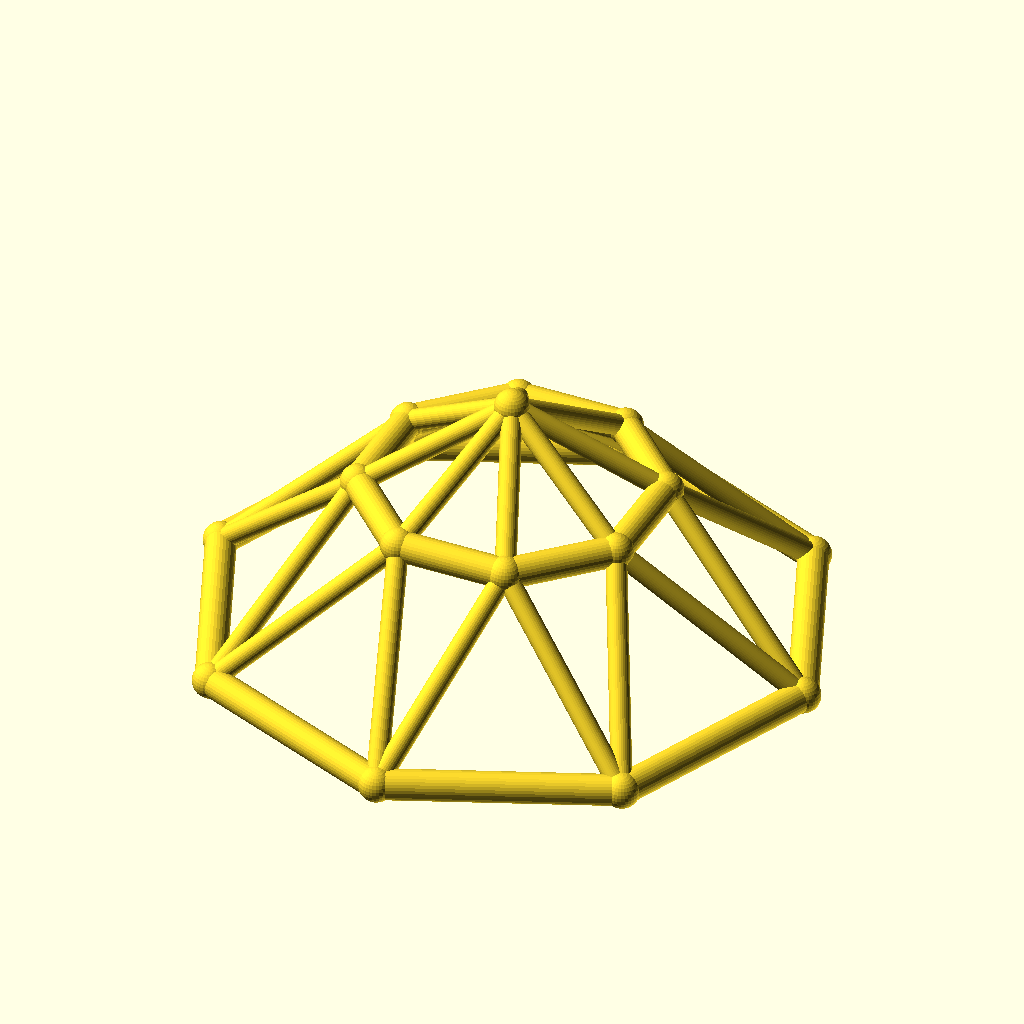
Cell 1 — every parameter at its default value.
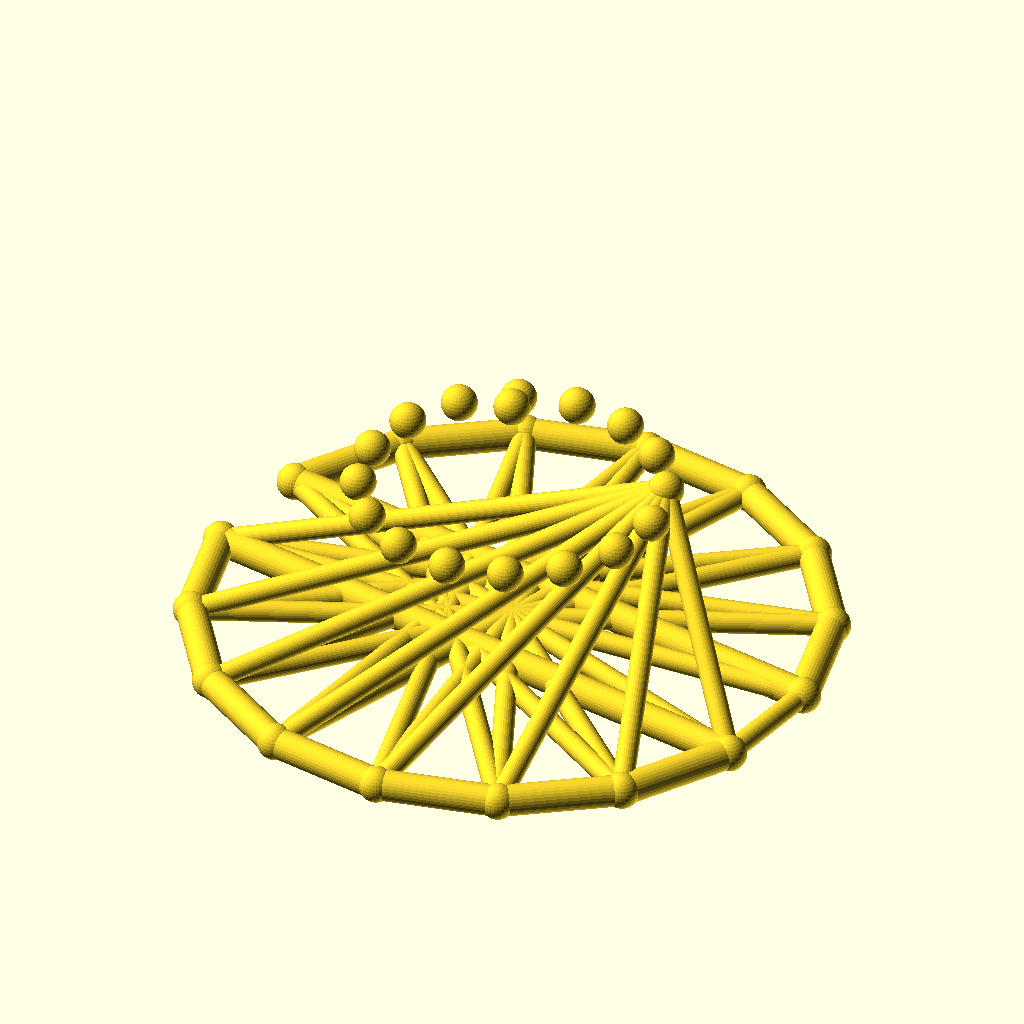
Cell 2 — sides set to 16, the other parameters unchanged.
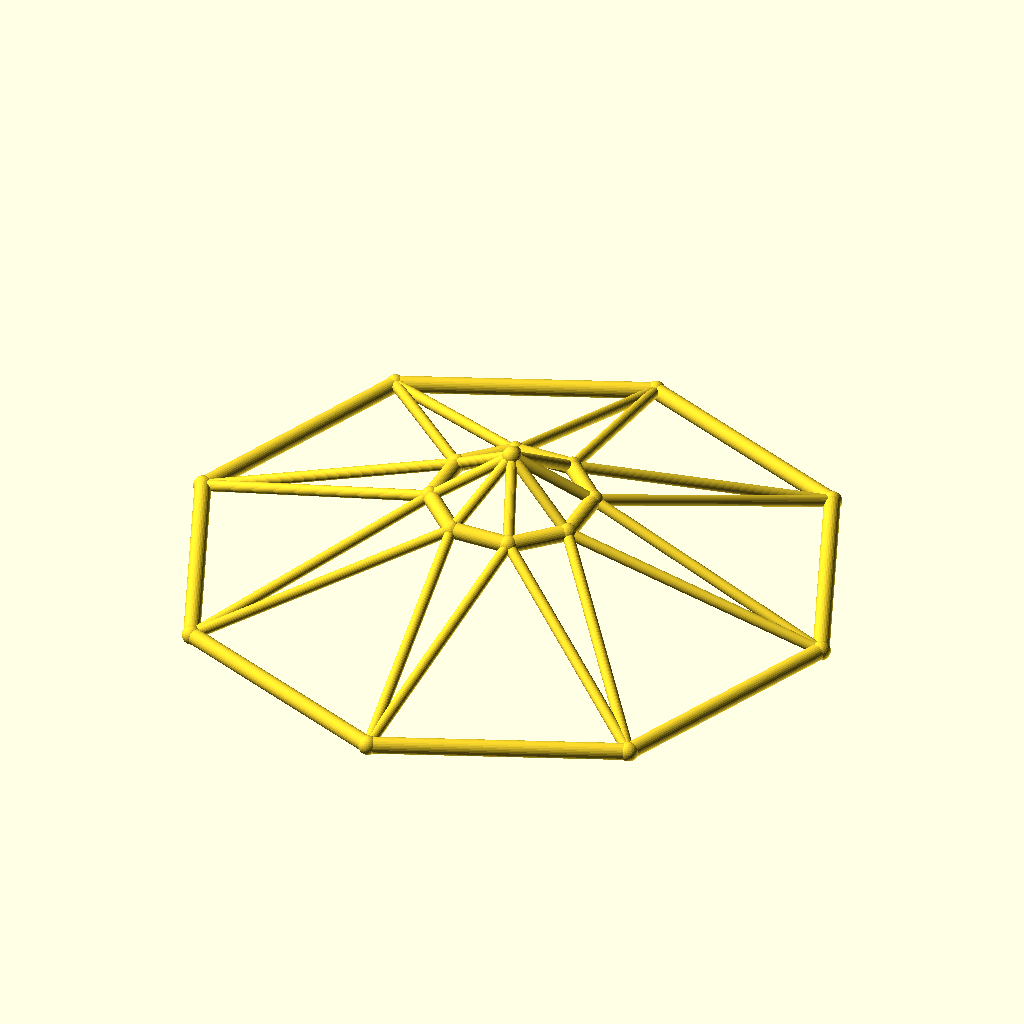
Cell 3: the same model with base_r = 100.
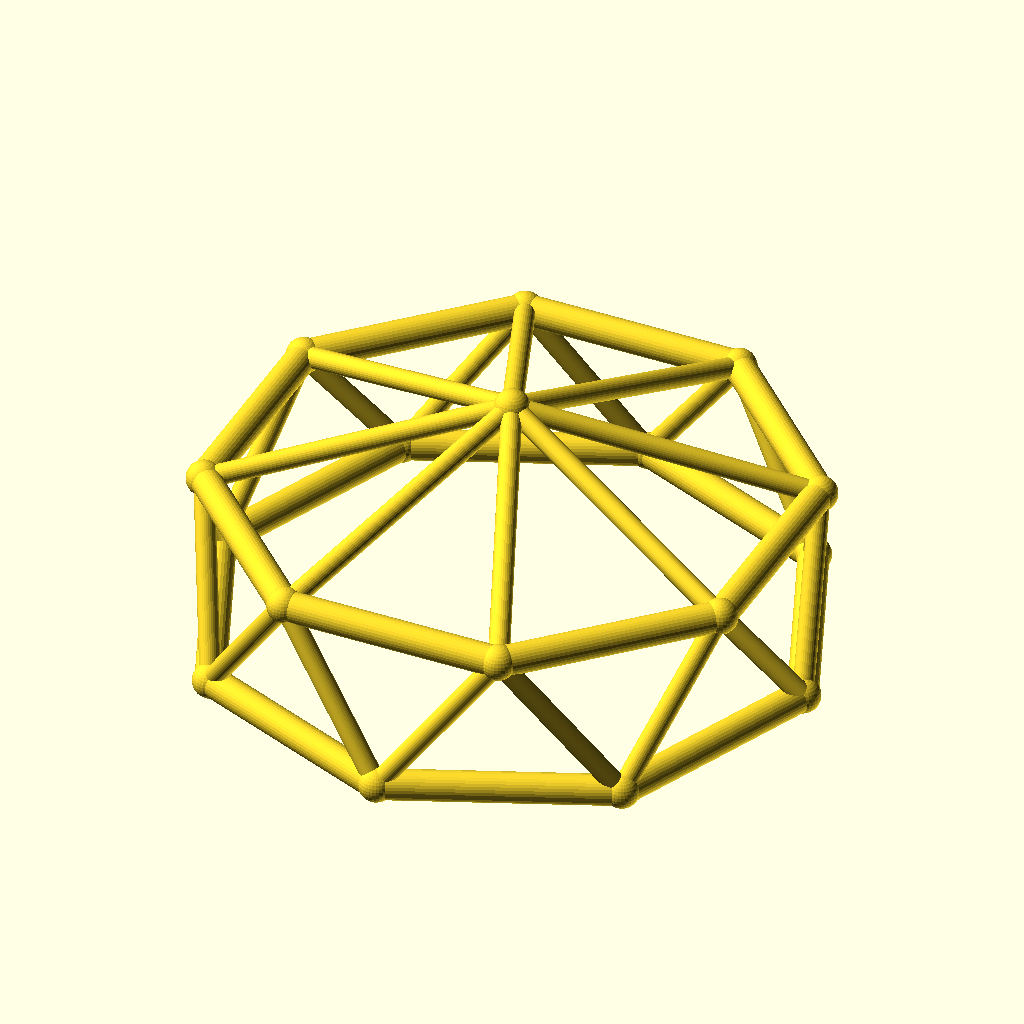
Cell 4: the same model with top_r = 48.
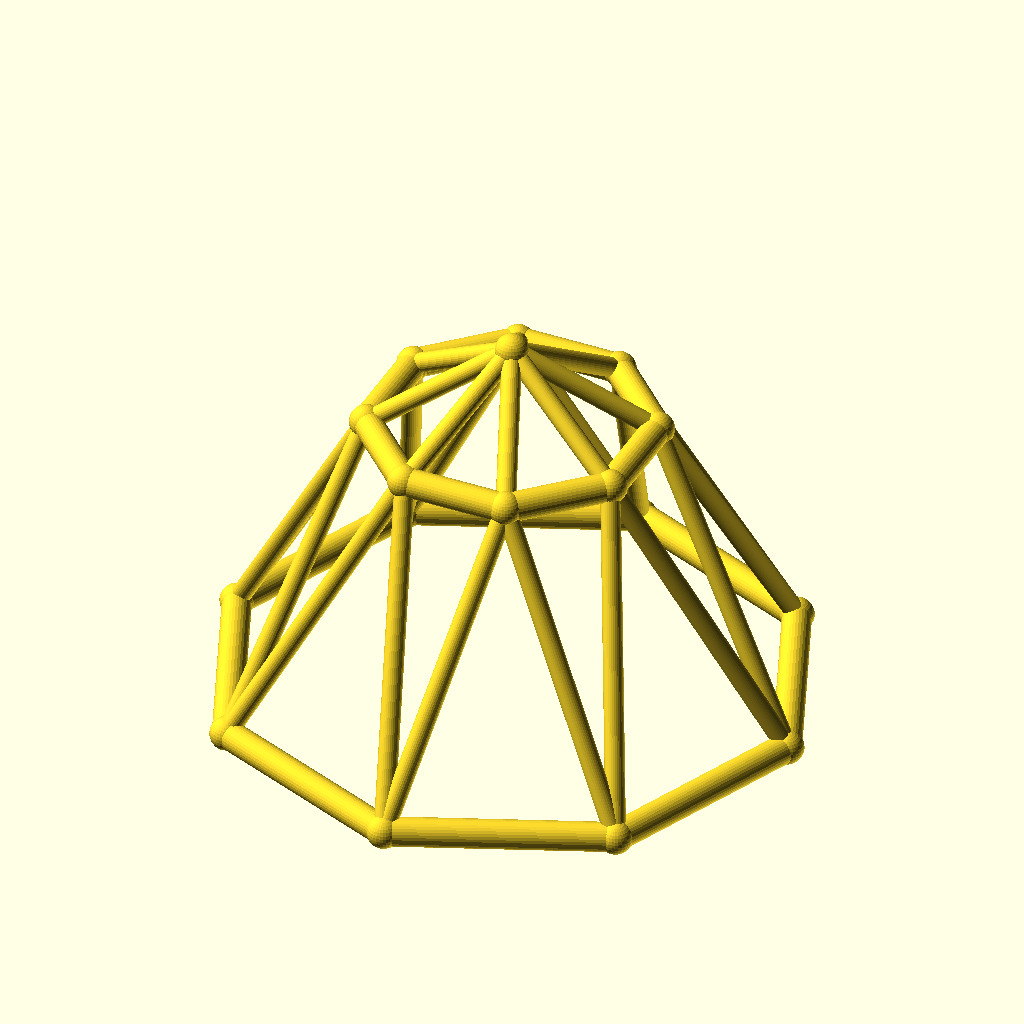
Cell 5: the same model with ring_h = 50.
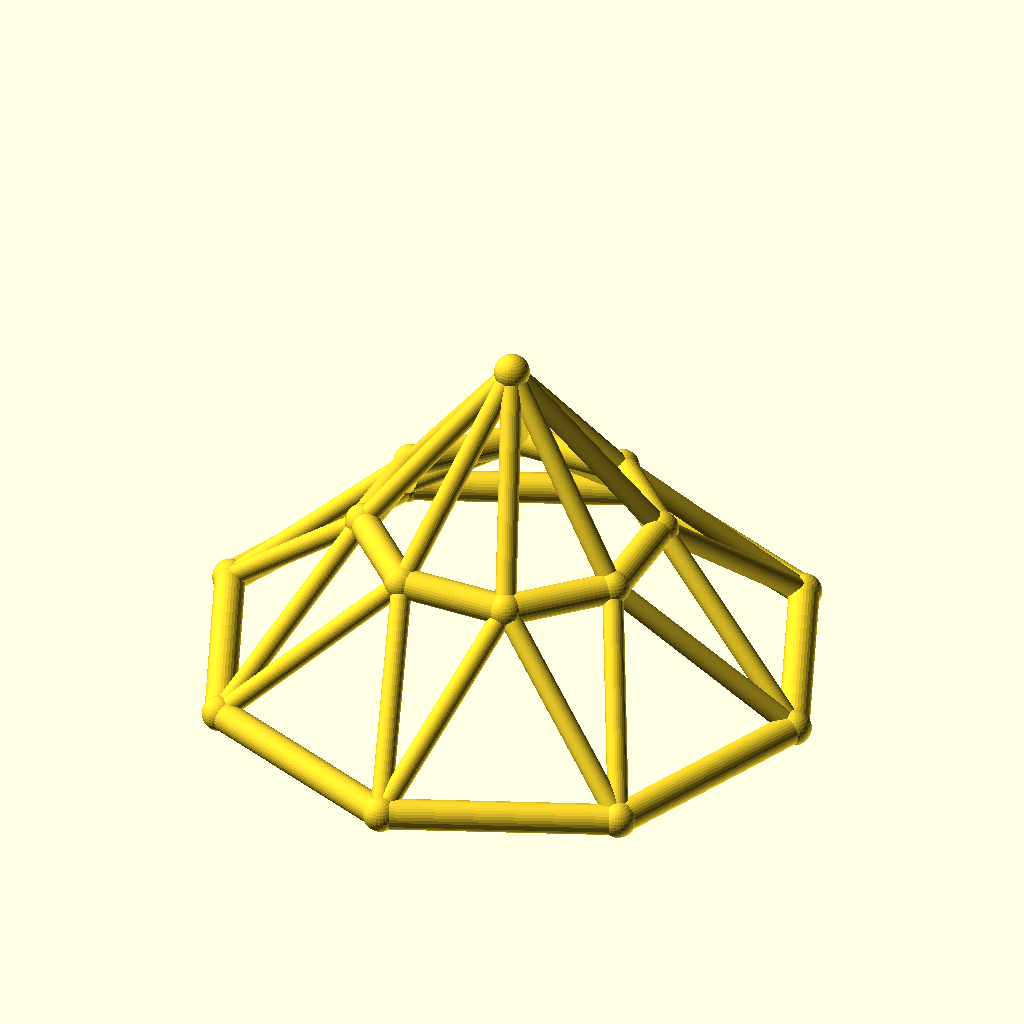
Cell 6 — rise set to 30, the other parameters unchanged.
All cells are drawn from the same view direction (rotation 55°, 0°, 25°, orthographic, colour scheme Cornfield), but the view is re-fitted for each cell, so position and scale can differ between cells as well as the parameter.
OpenSCAD source file optional_data/data/wire3/geodome/scene_0138.scad:
$fn = 32;

// ----------------------------------------------------------------------
// Geodesic dome: 8-gon rings, base R50, top R24
// ----------------------------------------------------------------------

// --- parameters (mm) ---
sides = 8;                // polygon order of both rings
base_r = 50;              // base ring radius
top_r = 24;               // top ring radius
ring_h = 25;              // height of the top ring
rise = 15;                // apex rise above the top ring
twist = 22.5;             // angular offset of the top ring, degrees
chord_r = 2.5;            // ring member radius
brace_r = 1.7;            // web member radius
joint_r = 2.9;            // joint ball radius
fit_tol = 0.1;            // declared fit tolerance (prompt contract)
free_tol = 0.5;           // declared free tolerance (prompt contract)

bbox_x = 105.8;  // overall X, joints included
bbox_y = 105.8;  // overall Y, joints included
bbox_z = 45.8;  // overall Z, joints included
chord_d = 2 * chord_r;  // ring stock diameter
brace_d = 2 * brace_r;  // web stock diameter
apex_z = ring_h + rise;  // apex height
nodes = concat([for (i = [0 : sides - 1]) [base_r * cos(i * 360 / sides), base_r * sin(i * 360 / sides), 0]], [for (i = [0 : sides - 1]) [top_r * cos(i * 360 / sides + twist), top_r * sin(i * 360 / sides + twist), ring_h]], [[0, 0, apex_z]]);

module member(a, b, r) {
  /* round stock from joint a to joint b, ends buried in the joint balls */
  d = b - a;
  length = norm(d);
  translate(a) rotate([0, acos(d[2] / length), atan2(d[1], d[0])])
    cylinder(h = length, r = r);
}

module joint(p, r) {
  /* ball at the joint centre, fatter than every member meeting there */
  translate(p) sphere(r = r);
}

/* members - each call is one graph edge */
member(nodes[0], nodes[1], chord_r);
member(nodes[1], nodes[2], chord_r);
member(nodes[2], nodes[3], chord_r);
member(nodes[3], nodes[4], chord_r);
member(nodes[4], nodes[5], chord_r);
member(nodes[5], nodes[6], chord_r);
member(nodes[6], nodes[7], chord_r);
member(nodes[7], nodes[0], chord_r);
member(nodes[8], nodes[9], chord_r);
member(nodes[9], nodes[10], chord_r);
member(nodes[10], nodes[11], chord_r);
member(nodes[11], nodes[12], chord_r);
member(nodes[12], nodes[13], chord_r);
member(nodes[13], nodes[14], chord_r);
member(nodes[14], nodes[15], chord_r);
member(nodes[15], nodes[8], chord_r);
member(nodes[0], nodes[8], brace_r);
member(nodes[8], nodes[1], brace_r);
member(nodes[1], nodes[9], brace_r);
member(nodes[9], nodes[2], brace_r);
member(nodes[2], nodes[10], brace_r);
member(nodes[10], nodes[3], brace_r);
member(nodes[3], nodes[11], brace_r);
member(nodes[11], nodes[4], brace_r);
member(nodes[4], nodes[12], brace_r);
member(nodes[12], nodes[5], brace_r);
member(nodes[5], nodes[13], brace_r);
member(nodes[13], nodes[6], brace_r);
member(nodes[6], nodes[14], brace_r);
member(nodes[14], nodes[7], brace_r);
member(nodes[7], nodes[15], brace_r);
member(nodes[15], nodes[0], brace_r);
member(nodes[16], nodes[8], brace_r);
member(nodes[16], nodes[9], brace_r);
member(nodes[16], nodes[10], brace_r);
member(nodes[16], nodes[11], brace_r);
member(nodes[16], nodes[12], brace_r);
member(nodes[16], nodes[13], brace_r);
member(nodes[16], nodes[14], brace_r);
member(nodes[16], nodes[15], brace_r);

/* joint balls */
for (p = nodes) joint(p, joint_r);
Customizer parameters (derived from the source; name, type, default, range or options):
sides: number, default 8
base_r: number, default 50
top_r: number, default 24
ring_h: number, default 25
rise: number, default 15
twist: number, default 22.5
chord_r: number, default 2.5
brace_r: number, default 1.7
joint_r: number, default 2.9
fit_tol: number, default 0.1
free_tol: number, default 0.5
bbox_x: number, default 105.8
bbox_y: number, default 105.8
bbox_z: number, default 45.8
